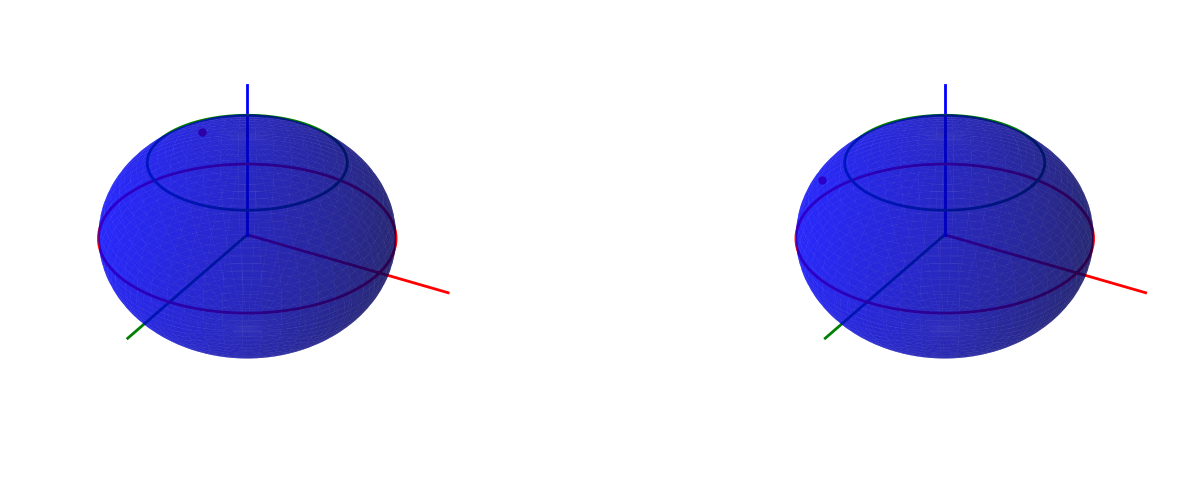

Recreate this plot in Python.
import matplotlib.pyplot as plt
import numpy as np
from mpl_toolkits.mplot3d import Axes3D
from matplotlib import animation

# Create a sphere
phi = np.linspace(0, np.pi, 100)
theta = np.linspace(0, 2 * np.pi, 100)
phi_grid, theta_grid = np.meshgrid(phi, theta)
x = np.sin(phi_grid) * np.cos(theta_grid)
y = np.sin(phi_grid) * np.sin(theta_grid)
z = np.cos(phi_grid)

fig, axs = plt.subplots(1, 2, subplot_kw={'projection': '3d'}, figsize=(15, 6))
fig.subplots_adjust(hspace=0.5, wspace=0.5)
axs = axs.ravel()

points = []  # Initialize list to store points

for ax in axs:
    ax.axis("off")
    # Plot the sphere
    sphere = ax.plot_surface(x, y, z, color='b', alpha=0.6)

    # Plot the axes
    ax.plot([0, 1.5], [0, 0], [0, 0], color='r', lw=2)  # X-axis
    ax.plot([0, 0], [0, -1.5], [0, 0], color='g', lw=2)  # Y-axis
    ax.plot([0, 0], [0, 0], [0, 1.5], color='b', lw=2)  # Z-axis

    # Plot the equator
    equator_radius = 1  # Adjust the radius of the equator
    equator_phi = np.pi / 2  # Phi for the equator (90 degrees)
    equator_x = equator_radius * np.cos(theta)
    equator_y = equator_radius * np.sin(theta)
    equator_z = np.zeros_like(theta)
    ax.plot(equator_x, equator_y, equator_z, color='r', linewidth=2)

    # Plot a circle on the Arctic
    arctic_radius = 0.75  # Adjust the radius of the Arctic circle
    arctic_z = arctic_radius * np.ones_like(theta)  # Z-coordinate of the Arctic circle
    arctic_x = np.sqrt(1 - arctic_z**2) * np.cos(theta) * equator_radius
    arctic_y = np.sqrt(1 - arctic_z**2) * np.sin(theta) * equator_radius
    ax.plot(arctic_x, arctic_y, arctic_z, color='g', linewidth=2)
    
    # Initialize points
    random_theta = np.random.uniform(0, 2 * np.pi)
    random_phi = np.random.uniform(0, np.pi)
    random_x = np.sin(random_phi) * np.cos(random_theta)
    random_y = np.sin(random_phi) * np.sin(random_theta)
    random_z = np.cos(random_phi)
    point, = ax.plot([random_x], [random_y], [random_z], marker='o', markersize=5, color="red")
    points.append(point)

# Set axis limits
for ax in axs:
    ax.set_xlim(-1, 1)
    ax.set_ylim(-1, 1)
    ax.set_zlim(-1, 1)

previous_angle = 0

def rotate_sphere(frame):
    global previous_angle, points
    
    angle = frame % 360
    
    if angle == 0:  # Complete revolution
        for ax, point in zip(axs, points):
            # Update random point
            random_theta = np.random.uniform(0, 2 * np.pi)
            random_phi = np.random.uniform(0, np.pi)
            random_x = np.sin(random_phi) * np.cos(random_theta)
            random_y = np.sin(random_phi) * np.sin(random_theta)
            random_z = np.cos(random_phi)
            point.set_data(np.array([random_x]), np.array([random_y]))
            point.set_3d_properties(np.array([random_z]))
        
            # Calculate the probability of the random point being inside the Arctic circle
            if random_z >= arctic_radius:
                probability_inside_arctic = 1.0
            else:
                probability_inside_arctic = 0.0
        
            print("Probability of generating a point inside the Arctic circle:", probability_inside_arctic)
    
    for ax in axs:
        ax.view_init(30, angle)
    
    previous_angle = angle
    
    return sphere, points

# Create animation
ani = animation.FuncAnimation(fig, rotate_sphere, frames=np.arange(0, 360 * 5, 1), interval=20)

plt.show()
